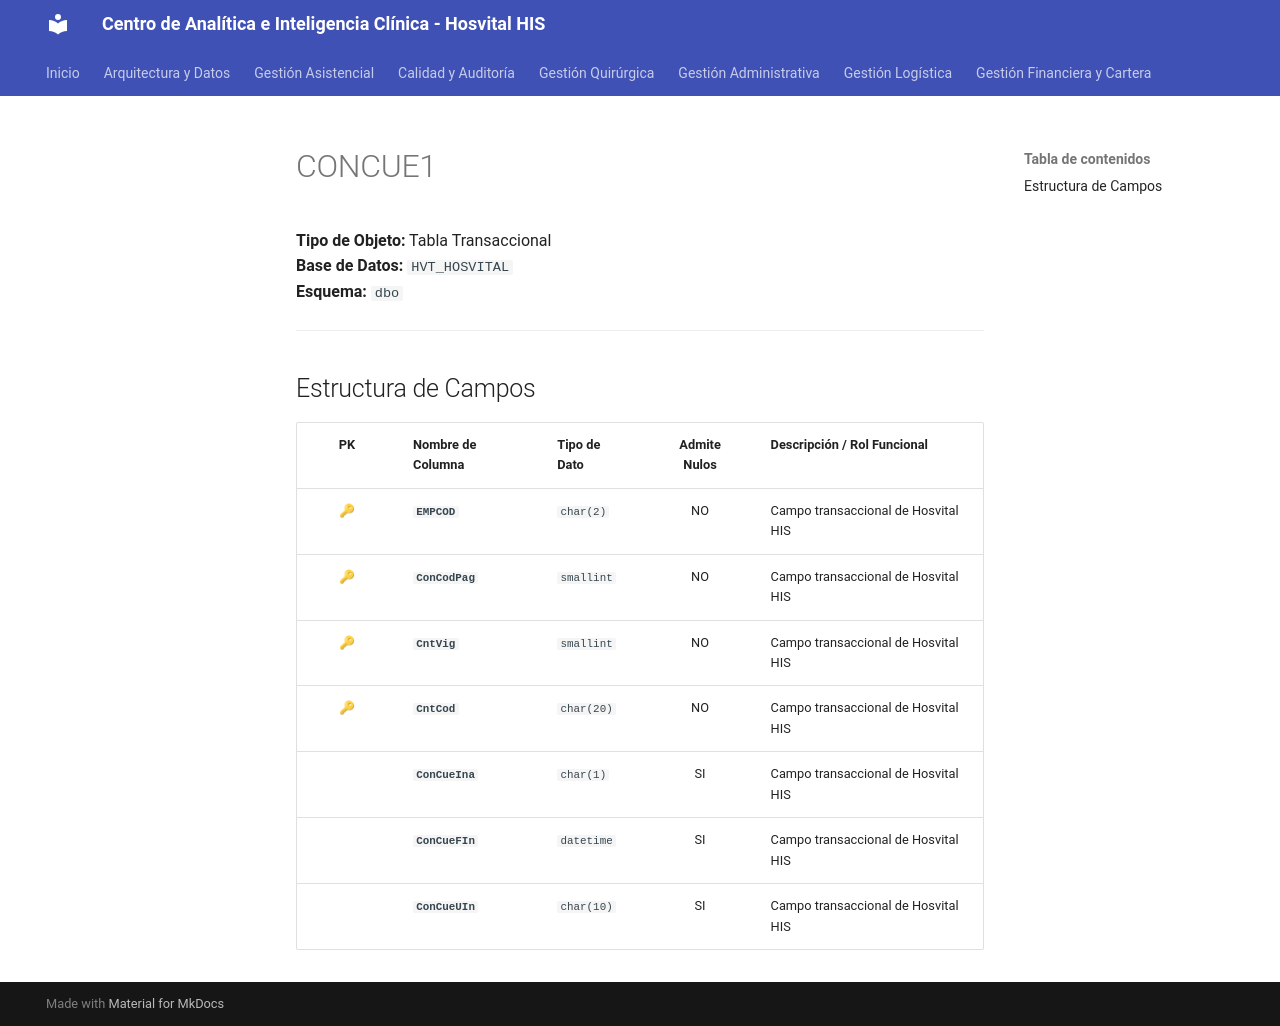

repository: SoporteSaludtech/superset-docs · page: diccionario-general/CONCUE1/index.html · generator: mkdocs

# CONCUE1

**Tipo de Objeto:** Tabla Transaccional  
**Base de Datos:** `HVT_HOSVITAL`  
**Esquema:** `dbo`

---

## Estructura de Campos

| PK | Nombre de Columna | Tipo de Dato | Admite Nulos | Descripción / Rol Funcional |
| :-: | :--- | :--- | :-: | :--- |
| 🔑 | **`EMPCOD`** | `char(2)` | NO | Campo transaccional de Hosvital HIS |
| 🔑 | **`ConCodPag`** | `smallint` | NO | Campo transaccional de Hosvital HIS |
| 🔑 | **`CntVig`** | `smallint` | NO | Campo transaccional de Hosvital HIS |
| 🔑 | **`CntCod`** | `char(20)` | NO | Campo transaccional de Hosvital HIS |
|  | **`ConCueIna`** | `char(1)` | SI | Campo transaccional de Hosvital HIS |
|  | **`ConCueFIn`** | `datetime` | SI | Campo transaccional de Hosvital HIS |
|  | **`ConCueUIn`** | `char(10)` | SI | Campo transaccional de Hosvital HIS |
